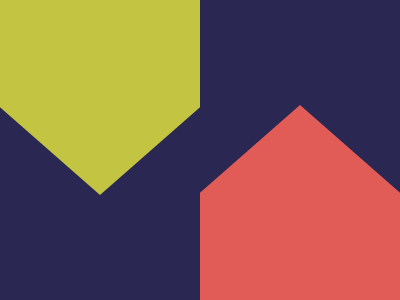

Here is a drawing made with CSS. Write the source that renders it.

<!-- file: index.html -->
<!DOCTYPE html>
<html lang="en">
<head>
    <meta charset="UTF-8">
    <meta name="viewport" content="width=device-width, initial-scale=1.0">
    <title>Document</title>
    <link rel="stylesheet" href="style.css">
</head>
<body>

    <div class="container" >
        <div class="pol1" ></div>
        <div class="pol2" ></div>
    </div>
    
</body>
</html>

/* file: style.css */
.container {
    background : #2A2753 ; 
    width : 400px ; 
    height : 300px ; 
    position: absolute ;
    transform: translate(-50%, -50%);
    top: 50%;
    left: 50%;
    border : black 2px solid; 
    box-shadow: 2px 2px 2px 3px black ; 
    overflow: hidden;
}
  .pol1 {
    position : absolute ; 
    width : 200px ; 
    height : 195px ; 
    top : 0px ; 
    left : 0px ; 
    background : #C3C441 ; 
    clip-path : polygon(
        0% 0%  , 
        100% 0% , 
        100% 55% , 
        50% 100% ,
        0% 55%
    );
  }
   .pol2 {
    position : absolute ; 
    width : 200px ; 
    height : 195px ; 
    bottom : 0px ; 
    right : 0px ; 
    background : #E25C57 ; 
    clip-path : polygon(
        0% 45% , 
        50% 0% , 
        100% 45% , 
        100% 100% ,
        0% 100%
    );
  }